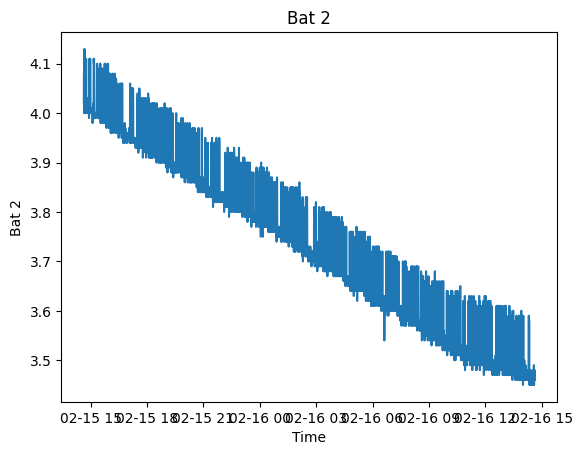

Values plotted in this chart, from the file beside it:
Log Time, Bat, kerberos
2025-02-15 14:38:12, 4.02
2025-02-15 14:38:42, 4.08
2025-02-15 14:39:13, 4
2025-02-15 14:39:43, 4.01
2025-02-15 14:40:15, 4.13
2025-02-15 14:40:47, 4.01
2025-02-15 14:41:19, 4.02
2025-02-15 14:41:52, 4
2025-02-15 14:42:24, 4
2025-02-15 14:42:56, 4
2025-02-15 14:43:28, 4.01
2025-02-15 14:44:00, 4.02
2025-02-15 14:44:32, 4.01
2025-02-15 14:45:05, 4.03
2025-02-15 14:45:37, 4.11
2025-02-15 14:46:09, 4.01
2025-02-15 14:46:42, 4
2025-02-15 14:47:14, 4
2025-02-15 14:47:46, 4
2025-02-15 14:48:18, 4.02
2025-02-15 14:48:51, 4.01
2025-02-15 14:49:23, 4.02
2025-02-15 14:49:55, 4.01
2025-02-15 14:50:28, 4.03
2025-02-15 14:51:00, 4.02
2025-02-15 14:51:32, 4
2025-02-15 14:52:05, 4.01
2025-02-15 14:52:37, 4.01
2025-02-15 14:53:09, 4.01
2025-02-15 14:53:42, 4.01
2025-02-15 14:54:14, 4.01
2025-02-15 14:54:46, 3.99
2025-02-15 14:55:18, 4.11
2025-02-15 14:55:50, 4.11
2025-02-15 14:56:23, 4.01
2025-02-15 14:56:55, 4
2025-02-15 14:57:27, 4
2025-02-15 14:58:00, 4.1
2025-02-15 14:58:32, 4.11
2025-02-15 14:59:04, 4.1
2025-02-15 14:59:36, 4
2025-02-15 15:00:09, 4
2025-02-15 15:00:41, 4.01
2025-02-15 15:01:13, 4.01
2025-02-15 15:01:45, 4.01
2025-02-15 15:02:17, 4
2025-02-15 15:02:50, 4
2025-02-15 15:03:22, 4
2025-02-15 15:03:54, 4
2025-02-15 15:04:26, 4.01
2025-02-15 15:04:59, 4
2025-02-15 15:05:31, 4.01
2025-02-15 15:06:03, 3.98
2025-02-15 15:06:35, 3.99
2025-02-15 15:07:08, 4.01
2025-02-15 15:07:40, 4.01
2025-02-15 15:08:12, 4
2025-02-15 15:08:45, 4.02
2025-02-15 15:09:17, 4
2025-02-15 15:09:49, 4.11
... 2,616 more rows
